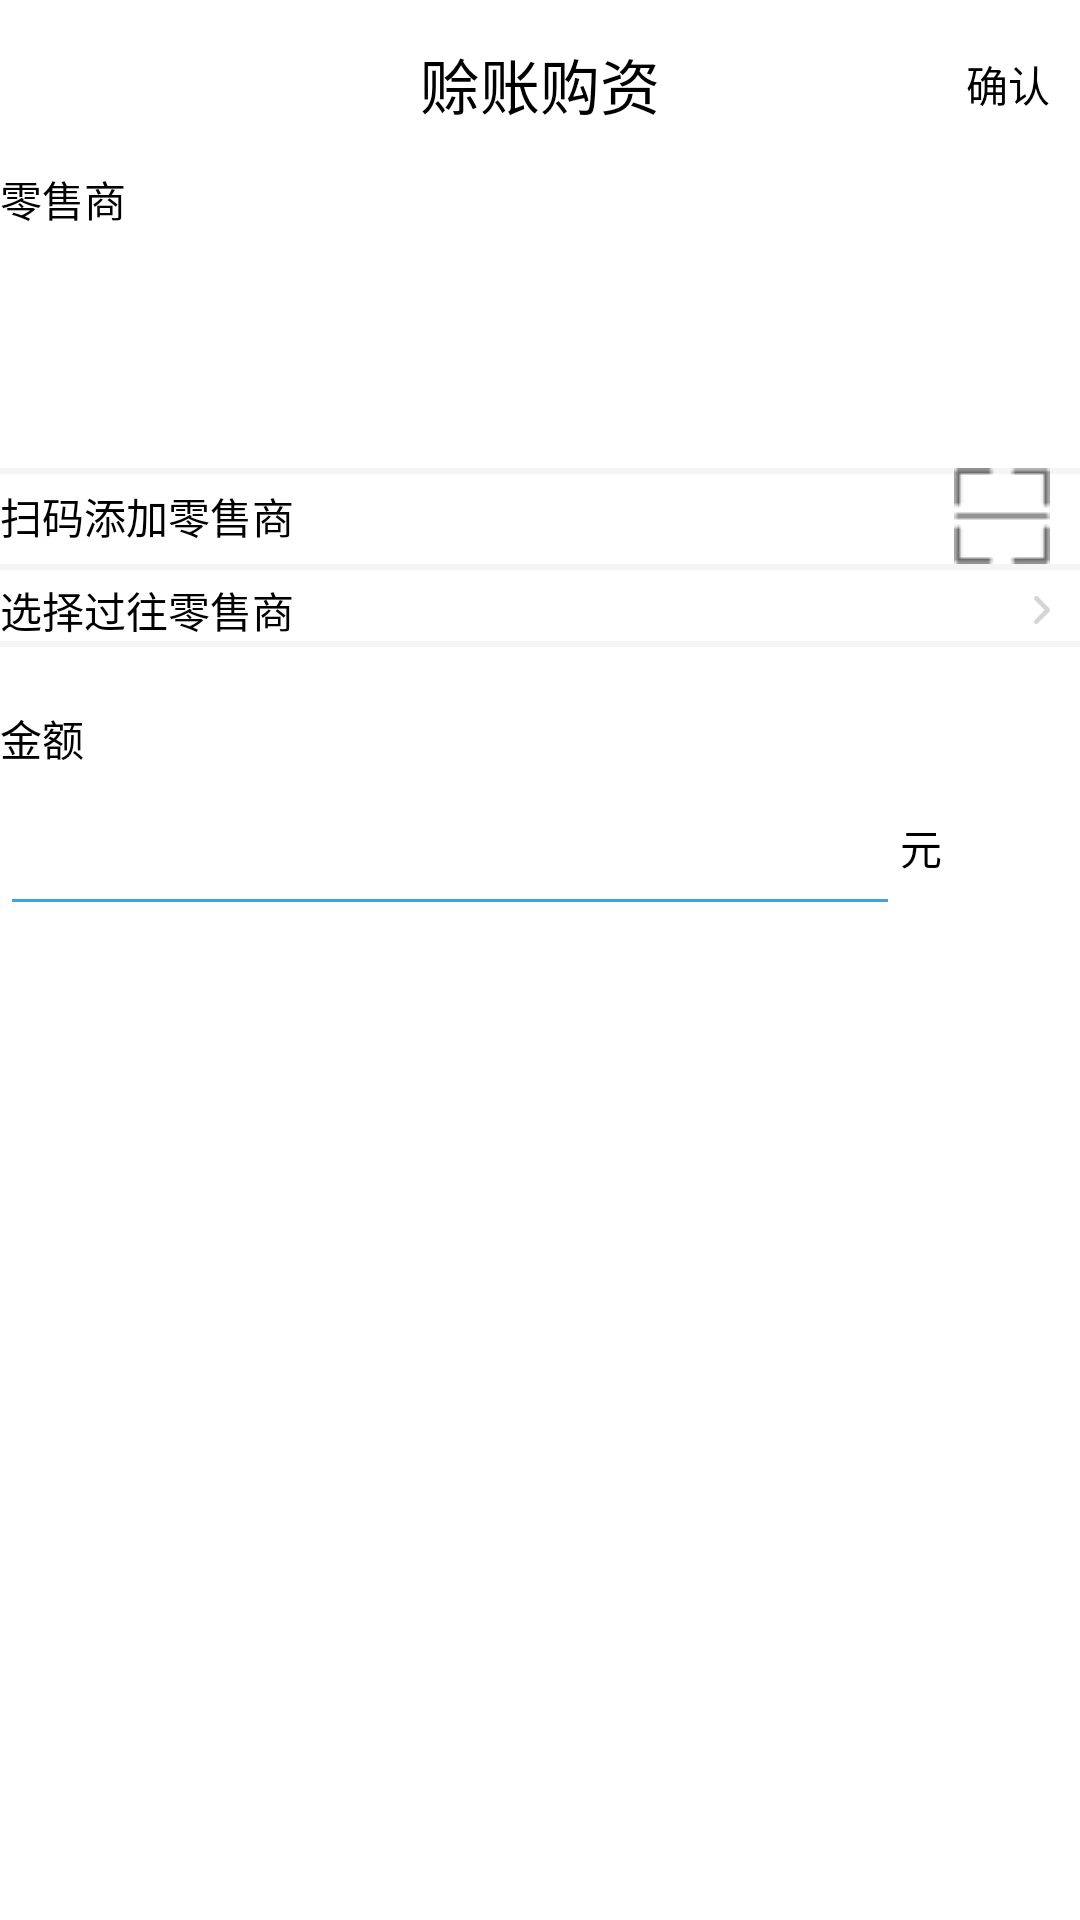

Layout XML and referenced resources for this Android screen:
<!-- AndroidManifest.xml: activity theme AppTheme.Dark -->
<!-- res/layout/activity_start_cloud_ticket.xml -->
<?xml version="1.0" encoding="utf-8"?>
<RelativeLayout xmlns:android="http://schemas.android.com/apk/res/android"
    xmlns:app="http://schemas.android.com/apk/res-auto"
    xmlns:tools="http://schemas.android.com/tools"
    android:layout_width="match_parent"
    android:layout_height="match_parent"
    android:background="@color/white"
    android:fitsSystemWindows="true"
    tools:context=".mvp.ui.activity.StartCloudTicketActivity">
    
    <android.support.v7.widget.Toolbar
        android:id="@+id/toolbar"
        android:layout_width="match_parent"
        android:layout_height="wrap_content"
        android:background="@color/white"
        app:titleMarginStart="@dimen/x150"
        app:titleTextColor="@color/title_wite_color">

        <TextView
            android:id="@+id/title"
            android:layout_width="wrap_content"
            android:layout_height="wrap_content"
            android:layout_centerInParent="true"
            android:layout_gravity="center"
            android:text="赊账购资"
            android:textColor="@color/black"
            android:textSize="20sp" />

        <TextView
            android:id="@id/submit"
            android:layout_width="wrap_content"
            android:layout_height="wrap_content"
            android:layout_gravity="right"
            android:layout_marginRight="@dimen/x10"
            android:text="确认"
            android:textColor="@color/black" />
    </android.support.v7.widget.Toolbar>


    
    <RelativeLayout
        android:id="@+id/rel_retailer"
        android:layout_width="match_parent"
        android:layout_height="@dimen/x100"
        android:layout_below="@+id/toolbar">

        <LinearLayout
            android:layout_width="match_parent"
            android:layout_height="match_parent"
            android:layout_centerVertical="true"
            android:orientation="vertical">

            <TextView
                android:layout_width="wrap_content"
                android:layout_height="wrap_content"
                android:text="零售商"
                android:textColor="@color/black" />
            
            <TextView
                android:id="@+id/retailer_name"
                android:layout_width="wrap_content"
                android:layout_height="wrap_content"
                android:layout_marginTop="@dimen/x5"
                android:text=""
                android:textColor="@color/black" />
            
            <TextView
                android:id="@+id/retailer_address"
                android:layout_width="wrap_content"
                android:layout_height="wrap_content"
                android:layout_marginTop="@dimen/x5"
                android:text=""
                android:textColor="@color/black" />
        </LinearLayout>
    </RelativeLayout>

    <View
        android:layout_width="match_parent"
        android:layout_height="2dp"
        android:layout_below="@+id/rel_retailer"
        android:background="@color/view_line" />
    
    <RelativeLayout
        android:id="@+id/rel_add_retailer"
        android:layout_width="wrap_content"
        android:layout_height="wrap_content"
        android:layout_below="@+id/rel_retailer">

        <TextView
            android:id="@+id/tv_add_retailer"
            android:layout_width="wrap_content"
            android:layout_height="wrap_content"
            android:layout_centerVertical="true"
            android:text="扫码添加零售商"
            android:textColor="@color/black" />

        <ImageView
            android:id="@+id/ig_add_retailer"
            android:layout_width="wrap_content"
            android:layout_height="wrap_content"
            android:layout_alignParentRight="true"
            android:layout_marginRight="@dimen/x10"
            android:src="@drawable/scan" />
    </RelativeLayout>

    <View
        android:layout_width="match_parent"
        android:layout_height="2dp"
        android:layout_below="@+id/rel_add_retailer"
        android:background="@color/view_line" />
    
    <RelativeLayout
        android:id="@+id/rel_select_befor_retailer"
        android:layout_width="wrap_content"
        android:layout_height="wrap_content"
        android:layout_below="@+id/rel_add_retailer"
        android:layout_marginTop="@dimen/x5">

        <TextView
            android:id="@+id/tv_select_befor_retailer"
            android:layout_width="wrap_content"
            android:layout_height="wrap_content"
            android:layout_centerVertical="true"
            android:text="选择过往零售商"
            android:textColor="@color/black" />

        <ImageView
            android:id="@+id/ig_select_befor"
            android:layout_width="wrap_content"
            android:layout_height="wrap_content"
            android:layout_alignParentRight="true"
            android:layout_centerVertical="true"
            android:layout_marginRight="@dimen/x10"
            android:src="@mipmap/acorn_center_next" />
    </RelativeLayout>

    <View
        android:id="@+id/line_two"
        android:layout_width="match_parent"
        android:layout_height="2dp"
        android:layout_below="@+id/rel_select_befor_retailer"
        android:background="@color/view_line" />

    <TextView
        android:id="@+id/tv_num"
        android:layout_width="wrap_content"
        android:layout_height="wrap_content"
        android:layout_below="@+id/line_two"
        android:layout_marginTop="@dimen/x20"
        android:text="金额"
        android:textColor="@color/black" />

    <RelativeLayout
        android:layout_width="match_parent"
        android:layout_height="wrap_content"
        android:layout_below="@+id/tv_num">

        <android.support.design.widget.TextInputLayout
            android:id="@+id/layout_input_price"
            android:layout_width="wrap_content"
            android:layout_height="wrap_content"
            style="@style/et_price">

            <android.support.design.widget.TextInputEditText
                android:id="@+id/input_price"
                android:layout_width="@dimen/x300"
                android:layout_height="wrap_content"
                android:theme="@style/et_price"
                android:inputType="number" />
        </android.support.design.widget.TextInputLayout>

        <TextView
            android:layout_width="wrap_content"
            android:layout_height="wrap_content"
            android:layout_alignParentRight="true"
            android:layout_centerVertical="true"
            android:layout_toRightOf="@id/layout_input_price"
            android:text="元"
            android:textColor="@color/black" />
    </RelativeLayout>



    <com.wang.avi.AVLoadingIndicatorView
        android:id="@+id/avi"
        android:layout_width="wrap_content"
        android:layout_height="wrap_content"
        android:layout_centerInParent="true"
        android:visibility="gone"
        app:indicatorName="BallSpinFadeLoaderIndicator" />

</RelativeLayout>
<!-- resources referenced by this layout -->
<resources>
  <color name="black">#000000</color>
  <color name="title_wite_color">#80FFFFFF</color>
  <color name="view_line">#f5f5f5</color>
  <color name="white">#FFFFFF</color>
  <dimen name="x10">10dp</dimen>
  <dimen name="x100">100dp</dimen>
  <dimen name="x150">150dp</dimen>
  <dimen name="x20">20dp</dimen>
  <dimen name="x300">300dp</dimen>
  <dimen name="x5">5dp</dimen>
  <!-- drawable scan: png bitmap (drawable, 409 bytes) -->
  <!-- mipmap acorn_center_next: png bitmap (mipmap-xxhdpi, 494 bytes) -->
  <style name="et_price" parent="AppTheme.NoActionBar">
          <item name="android:textCursorDrawable">@color/colorAccent</item>
        
          <item name="colorControlNormal">@color/primary</item>
          <item name="colorControlActivated">@color/color_control_activated</item>
      </style>
  <style name="AppTheme.Dark" parent="Theme.AppCompat.NoActionBar">
          <item name="colorPrimary">@color/primary</item>
          <item name="colorPrimaryDark">@color/primary_dark</item>
          <item name="colorAccent">@color/accent</item>
  
          <item name="android:windowBackground">@color/primary</item>
  
          <item name="colorControlNormal">@color/iron</item>
          <item name="colorControlActivated">@color/white</item>
          <item name="colorControlHighlight">@color/white</item>
          <item name="android:textColorHint">@color/iron</item>
  
          <item name="colorButtonNormal">@color/primary_darker</item>
          <item name="android:colorButtonNormal">@color/primary_darker</item>
      </style>
  <style name="AppTheme.NoActionBar" parent="Theme.AppCompat.Light.NoActionBar">
          
          <item name="colorPrimary">@color/colorPrimary</item>
          <item name="colorPrimaryDark">@color/colorPrimaryDark</item>
          <item name="colorAccent">@color/colorAccent</item>
      </style>
  <color name="colorAccent">#FF4081</color>
  <color name="primary">#3fa2e4</color>
  <color name="color_control_activated">#1444e2</color>
  <color name="primary_dark">#3fa2e4</color>
  <color name="accent">#FFFFFF</color>
  <color name="iron">#CCCCCC</color>
  <color name="primary_darker">#3fa2e4</color>
  <color name="colorPrimary">#44d025</color>
  <color name="colorPrimaryDark">#44d025</color>
</resources>
